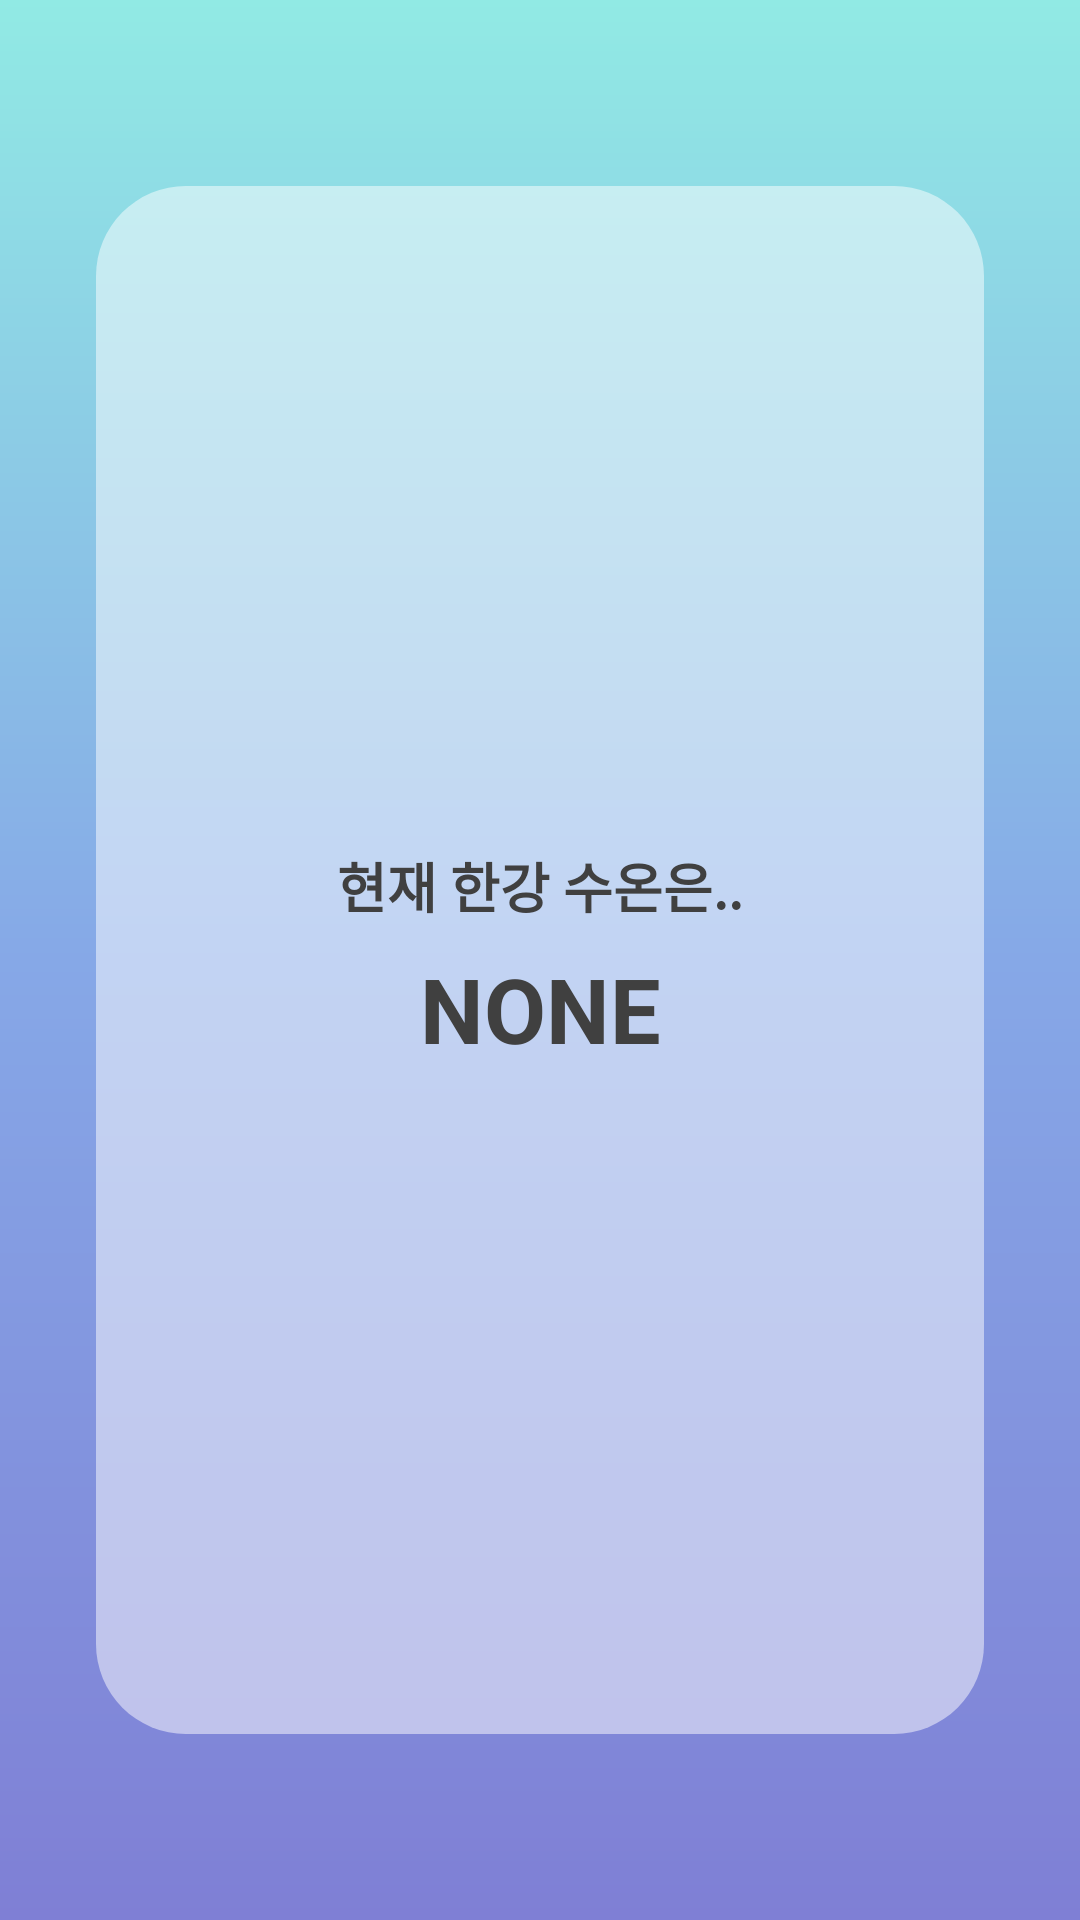

The Android layout XML behind this screen, and the referenced resources:
<!-- AndroidManifest.xml: application theme Theme.UrgentCheer -->
<!-- res/layout/fragment_hangang.xml -->
<?xml version="1.0" encoding="utf-8"?>
<FrameLayout xmlns:android="http://schemas.android.com/apk/res/android"
    xmlns:tools="http://schemas.android.com/tools"
    android:layout_width="match_parent"
    android:layout_height="match_parent"
    xmlns:app="http://schemas.android.com/apk/res-auto"
    tools:context=".ui.fragment.FragmentHangang">

    <androidx.constraintlayout.widget.ConstraintLayout
        android:layout_width="match_parent"
        android:layout_height="match_parent"
        android:background="@drawable/bg_gradient">

        <androidx.constraintlayout.widget.ConstraintLayout
            android:layout_width="match_parent"
            android:layout_height="match_parent"
            android:background="@drawable/border_layout"
            android:layout_marginVertical="60dp"
            android:layout_marginHorizontal="30dp"
            app:layout_constraintTop_toTopOf="parent"
            app:layout_constraintBottom_toBottomOf="parent"
            app:layout_constraintStart_toEndOf="parent"
            app:layout_constraintEnd_toStartOf="parent">

            <TextView
                android:id="@+id/hg_tv_1"
                android:layout_width="wrap_content"
                android:layout_height="wrap_content"
                android:layout_marginBottom="48dp"
                android:text="현재 한강 수온은.."
                android:textColor="#404040"
                android:textSize="18sp"
                android:textStyle="bold"
                app:layout_constraintBottom_toBottomOf="@+id/hg_tv_2"
                app:layout_constraintEnd_toEndOf="parent"
                app:layout_constraintStart_toStartOf="parent" />


            <TextView
                android:id="@+id/hg_tv_2"
                android:layout_width="wrap_content"
                android:layout_height="wrap_content"
                android:layout_marginTop="32dp"
                android:text="NONE"
                android:textColor="#404040"
                android:textSize="30sp"
                android:textStyle="bold"
                app:layout_constraintBottom_toBottomOf="parent"
                app:layout_constraintEnd_toEndOf="parent"
                app:layout_constraintStart_toStartOf="parent"
                app:layout_constraintTop_toTopOf="parent" />

        </androidx.constraintlayout.widget.ConstraintLayout>

    </androidx.constraintlayout.widget.ConstraintLayout>

</FrameLayout>
<!-- resources referenced by this layout -->
<resources>
  <!-- drawable bg_gradient (drawable) -->
  <?xml version="1.0" encoding="utf-8"?>
  <shape xmlns:android="http://schemas.android.com/apk/res/android"
      android:shape="rectangle">
      <gradient
          android:angle="90"
          android:centerColor="#86a8e7"
          android:startColor="#7f7fd5"
          android:endColor="#91eae4"
          android:type="linear"/>
  </shape>
  <!-- drawable border_layout (drawable) -->
  <?xml version="1.0" encoding="utf-8"?>
  <layer-list xmlns:android="http://schemas.android.com/apk/res/android">
      <item
          android:start="2dp"
          android:end="2dp"
          android:bottom="2dp"
          android:top="2dp">
  
          <shape android:shape="rectangle">
  
  
              <solid android:color="#80FFFFFF"/>
              <corners
                  android:radius="30dp"/>
  
          </shape>
  
      </item>
  </layer-list>
  <style name="Theme.UrgentCheer" parent="Theme.MaterialComponents.DayNight.DarkActionBar">
          
          <item name="colorPrimary">@color/purple_500</item>
          <item name="colorPrimaryVariant">@color/purple_700</item>
          <item name="colorOnPrimary">@color/white</item>
          
          <item name="colorSecondary">@color/teal_200</item>
          <item name="colorSecondaryVariant">@color/teal_700</item>
          <item name="colorOnSecondary">@color/black</item>
          
          <item name="android:statusBarColor" tools:targetApi="l">?attr/colorPrimaryVariant</item>
          
      </style>
  <!-- not gathered from this repository: default colours our renderer supplied (Android Studio template values) -->
  <color name="purple_500">#FF6200EE</color>
  <color name="purple_700">#FF3700B3</color>
  <color name="teal_200">#FF03DAC5</color>
  <color name="teal_700">#FF018786</color>
  <color name="black">#FF000000</color>
  <color name="white">#FFFFFFFF</color>
</resources>
